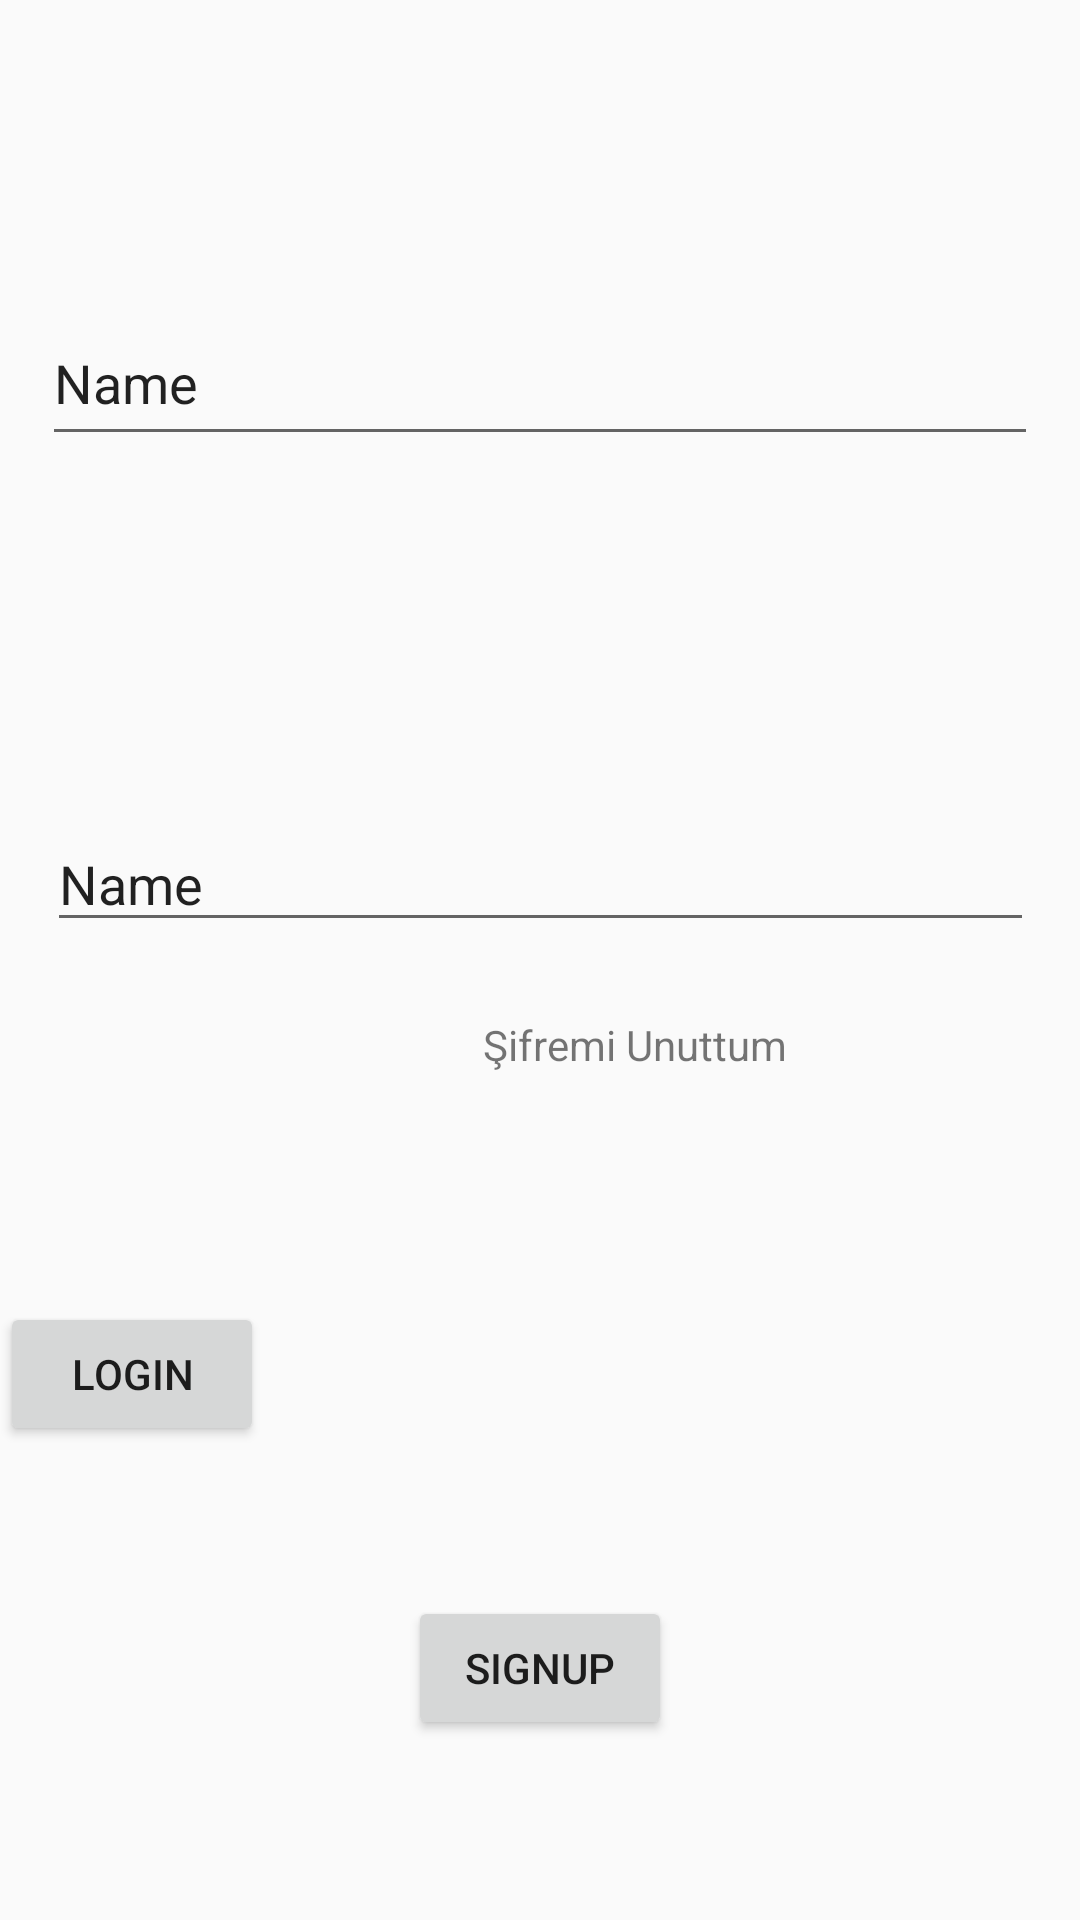

The Android layout XML behind this screen, and the referenced resources:
<!-- AndroidManifest.xml: application theme Theme.AppCompat.DayNight.DarkActionBar -->
<!-- res/layout/activity_main.xml -->
<?xml version="1.0" encoding="utf-8"?>
<androidx.constraintlayout.widget.ConstraintLayout xmlns:android="http://schemas.android.com/apk/res/android"
    xmlns:app="http://schemas.android.com/apk/res-auto"
    xmlns:tools="http://schemas.android.com/tools"
    android:layout_width="match_parent"
    android:layout_height="match_parent"
    tools:context=".MainActivity">

    <EditText
        android:id="@+id/emailText"
        android:layout_width="332dp"
        android:layout_height="52dp"
        android:layout_marginTop="100dp"
        android:ems="10"
        android:inputType="text"
        android:text="Name"
        app:layout_constraintEnd_toEndOf="parent"
        app:layout_constraintStart_toStartOf="parent"
        app:layout_constraintTop_toTopOf="parent" />

    <EditText
        android:id="@+id/passwordText"
        android:layout_width="329dp"
        android:layout_height="42dp"
        android:ems="10"
        android:inputType="text"
        android:text="Name"
        app:layout_constraintBottom_toTopOf="@+id/loginButton"
        app:layout_constraintEnd_toEndOf="parent"
        app:layout_constraintStart_toStartOf="parent"
        app:layout_constraintTop_toBottomOf="@+id/emailText" />

    <Button
        android:id="@+id/loginButton"
        android:layout_width="wrap_content"
        android:layout_height="wrap_content"
        android:layout_marginBottom="50dp"
        android:onClick="loginButtonClicked"
        android:text="Login"
        app:layout_constraintBottom_toTopOf="@+id/signupButton"
        tools:layout_editor_absoluteX="162dp" />

    <Button
        android:id="@+id/signupButton"
        android:layout_width="wrap_content"
        android:layout_height="wrap_content"
        android:layout_marginBottom="60dp"
        android:onClick="signupButtonClicked"
        android:text="signup"
        app:layout_constraintBottom_toBottomOf="parent"
        app:layout_constraintEnd_toEndOf="parent"
        app:layout_constraintStart_toStartOf="parent" />

    <TextView
        android:id="@+id/forgotButtonTextView"
        android:layout_width="128dp"
        android:layout_height="21dp"
        android:layout_marginStart="90dp"
        android:layout_marginBottom="50dp"
        android:onClick="forgotPasswordClicked"
        android:text="Şifremi Unuttum"
        app:layout_constraintBottom_toTopOf="@+id/loginButton"
        app:layout_constraintEnd_toEndOf="parent"
        app:layout_constraintStart_toStartOf="parent"
        app:layout_constraintTop_toBottomOf="@+id/passwordText" />
</androidx.constraintlayout.widget.ConstraintLayout>
<!-- resources referenced by this layout -->
<resources>

</resources>
